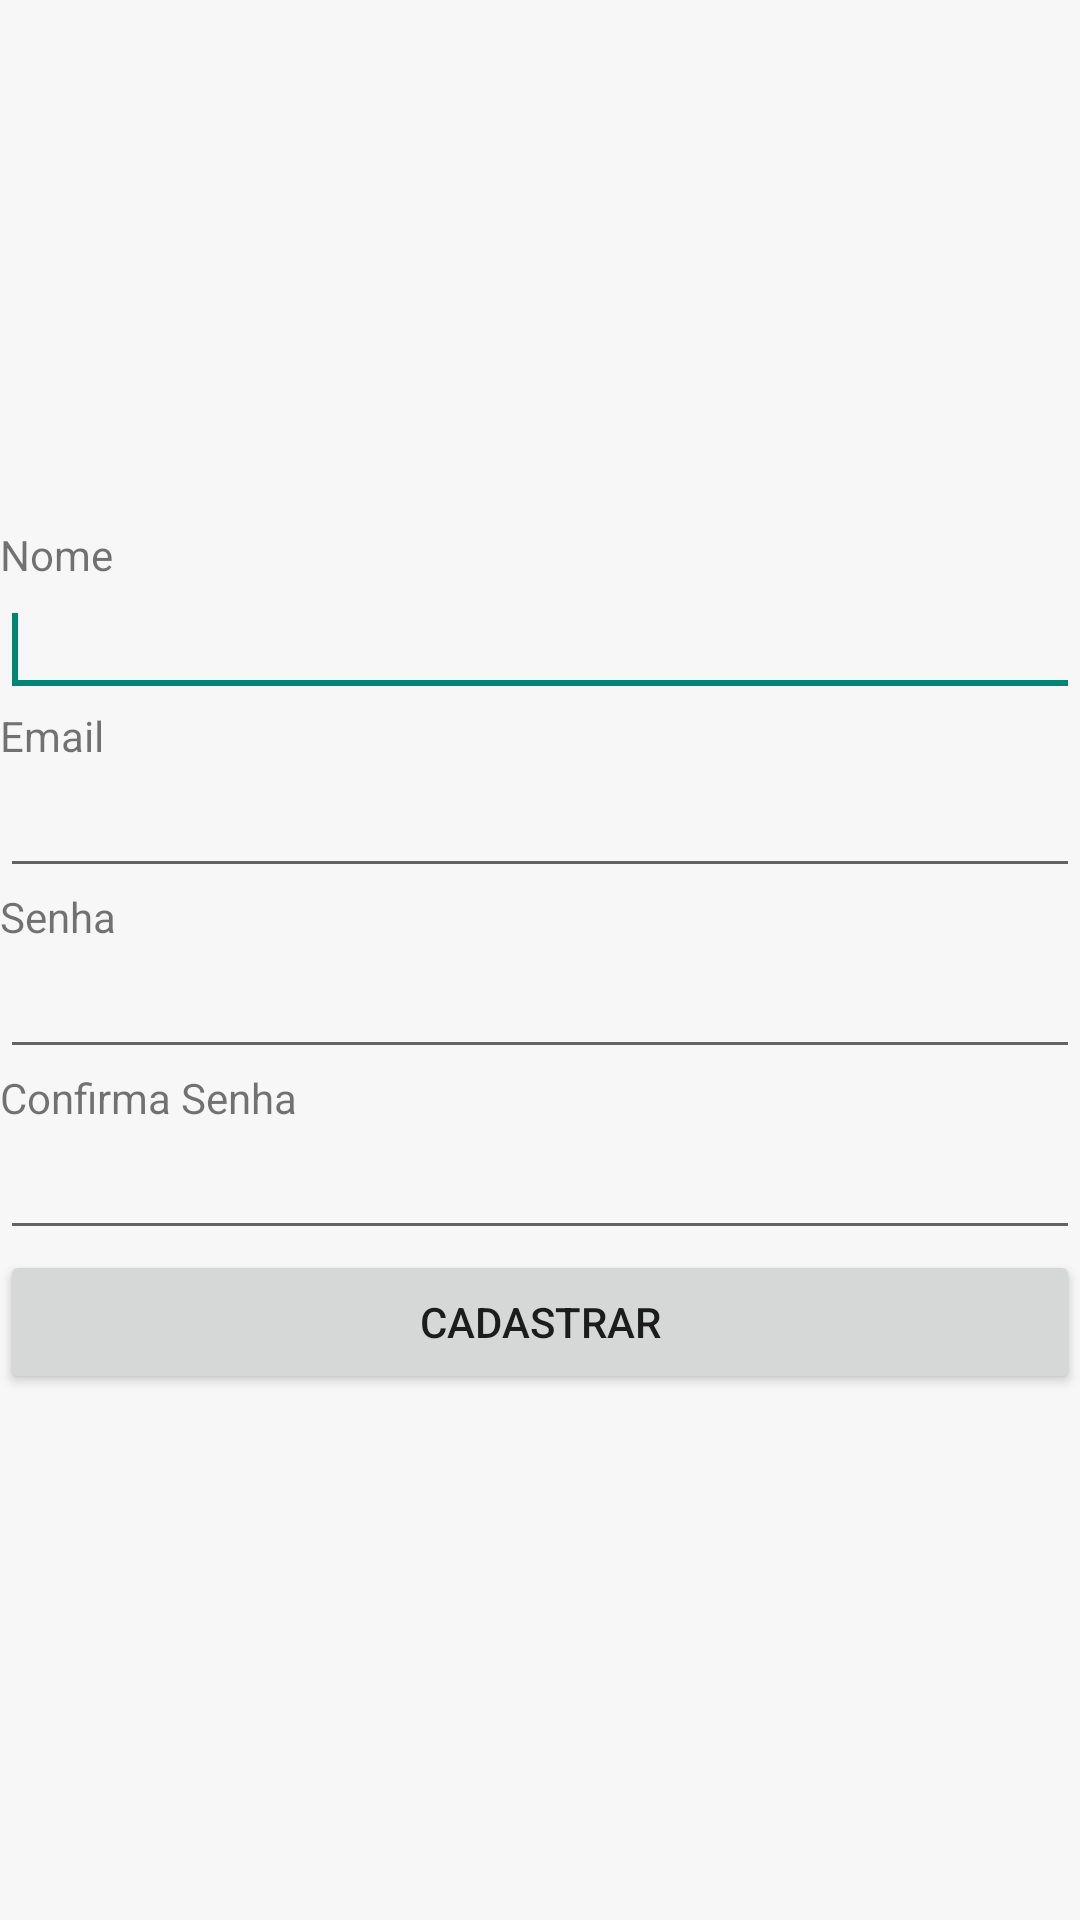

Android layout source for this screen:
<!-- AndroidManifest.xml: application theme AppTheme -->
<!-- res/layout/usuario_cadastro.xml -->
<?xml version="1.0" encoding="utf-8"?>
<LinearLayout xmlns:android="http://schemas.android.com/apk/res/android"
android:layout_width="match_parent"
android:layout_height="match_parent"
android:gravity="center_vertical"
android:orientation="vertical"
    android:weightSum="1">



<TextView
android:layout_width="wrap_content"
android:layout_height="wrap_content"
android:text="@string/nomeUsuario" />

<EditText
    android:id="@+id/nomeUsuario"
    android:layout_width="match_parent"
    android:layout_height="wrap_content"
    android:inputType="text" >
    <requestFocus />
</EditText>

<TextView
    android:layout_width="wrap_content"
    android:layout_height="wrap_content"
    android:text="@string/emailUsuario" />

<EditText
    android:id="@+id/email"
    android:layout_width="match_parent"
    android:layout_height="wrap_content"
    android:inputType="textEmailAddress" />


<TextView
    android:layout_width="wrap_content"
    android:layout_height="wrap_content"
    android:text="@string/senha" />

<EditText
    android:id="@+id/senha"
    android:layout_width="match_parent"
    android:layout_height="wrap_content"
    android:inputType="textPassword" />

<TextView
    android:layout_width="wrap_content"
    android:layout_height="wrap_content"
    android:text="@string/confirmaSenha" />

<EditText
    android:id="@+id/confirmaSenha"
    android:layout_width="match_parent"
    android:layout_height="wrap_content"
    android:inputType="textPassword" />


<Button
    android:layout_width="match_parent"
    android:layout_height="wrap_content"
    android:layout_gravity="bottom"
    android:onClick="salvarUsuario"
    android:text="@string/cadastrar" />

</LinearLayout>
<!-- resources referenced by this layout -->
<resources>
  <string name="cadastrar">Cadastrar</string>
  <string name="confirmaSenha">Confirma Senha</string>
  <string name="emailUsuario">Email</string>
  <string name="nomeUsuario">Nome</string>
  <string name="senha">Senha</string>
  <style name="AppTheme" parent="Theme.AppCompat.Light.NoActionBar">
          <item name="android:background">#f7f7f7</item>
          <item name="android:layout">@dimen/activity_margin</item>
          
      </style>
  <dimen name="activity_margin">20dp</dimen>
</resources>
